Photos from the image-classification dataset "new-dataset" in the GitHub repository renyuan-fei/CV. Its 3 classes are: paper, rock, scissors.

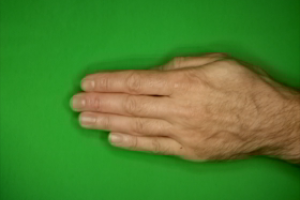
Label: paper

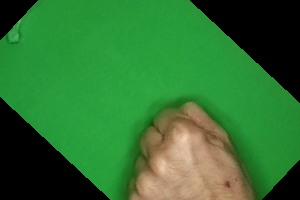
Label: rock

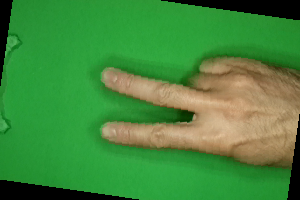
Label: scissors

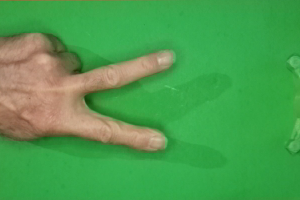
Label: scissors

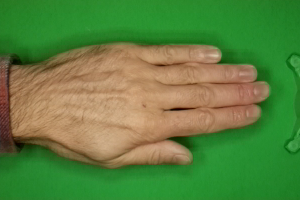
Label: paper

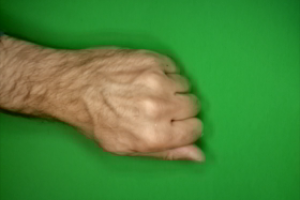
Label: rock
